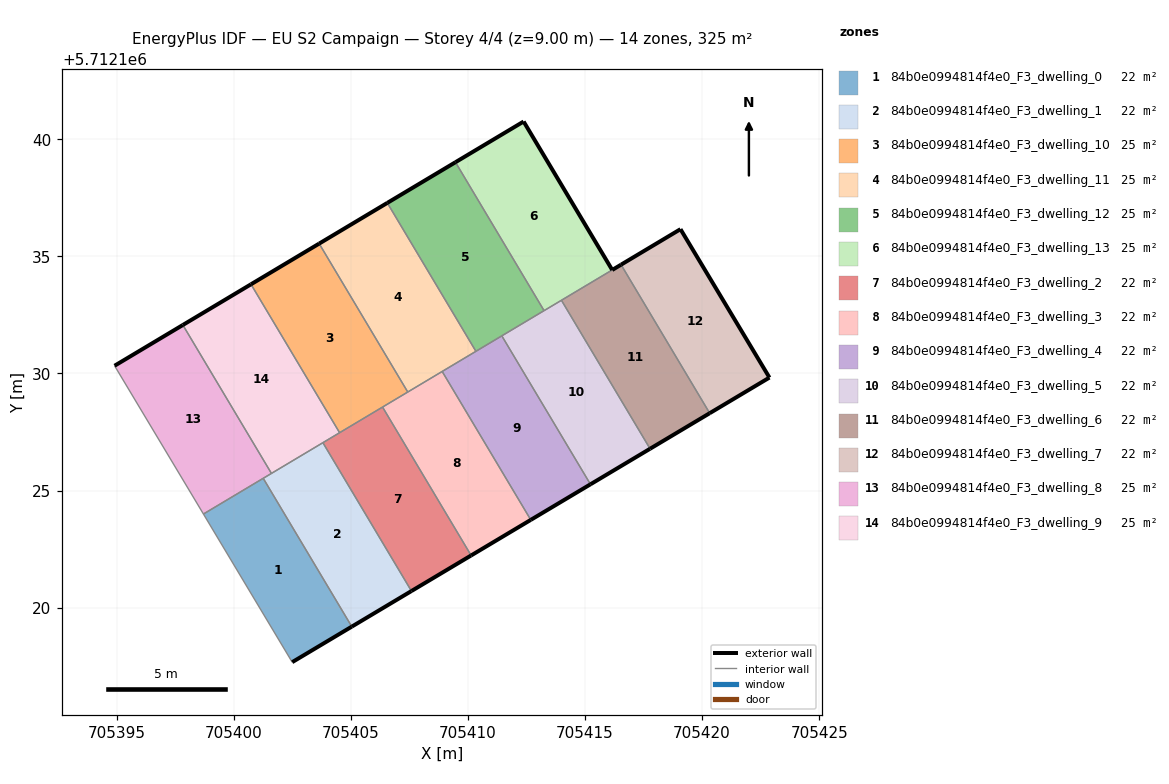
=== STOREY PLAN SPEC (per zone: floor XY polygon, exterior-wall plan segments, windows/doors) ===
zone 1: 84b0e0994814f4e0_F3_dwelling_0  (21.9 m²)
  floor: (705405.04, 5712119.19) (705401.26, 5712125.53) (705398.71, 5712124.00) (705402.50, 5712117.67)
  exterior wall: (705405.04, 5712119.19) – (705402.50, 5712117.67)  [3.0 m]
  interior walls: 3
zone 2: 84b0e0994814f4e0_F3_dwelling_1  (21.9 m²)
  floor: (705407.59, 5712120.71) (705403.81, 5712127.05) (705401.26, 5712125.53) (705405.04, 5712119.19)
  exterior wall: (705407.59, 5712120.71) – (705405.04, 5712119.19)  [3.0 m]
  interior walls: 4
zone 3: 84b0e0994814f4e0_F3_dwelling_10  (25.0 m²)
  floor: (705407.43, 5712129.21) (705403.65, 5712135.55) (705400.74, 5712133.81) (705404.52, 5712127.47)
  exterior wall: (705400.74, 5712133.81) – (705403.65, 5712135.55)  [3.4 m]
  interior walls: 4
zone 4: 84b0e0994814f4e0_F3_dwelling_11  (25.0 m²)
  floor: (705410.34, 5712130.95) (705406.56, 5712137.28) (705403.65, 5712135.55) (705407.43, 5712129.21)
  exterior wall: (705403.65, 5712135.55) – (705406.56, 5712137.28)  [3.4 m]
  interior walls: 4
zone 5: 84b0e0994814f4e0_F3_dwelling_12  (25.0 m²)
  floor: (705413.25, 5712132.68) (705409.47, 5712139.02) (705406.56, 5712137.28) (705410.34, 5712130.95)
  exterior wall: (705406.56, 5712137.28) – (705409.47, 5712139.02)  [3.4 m]
  interior walls: 4
zone 6: 84b0e0994814f4e0_F3_dwelling_13  (25.0 m²)
  floor: (705416.16, 5712134.42) (705412.38, 5712140.76) (705409.47, 5712139.02) (705413.25, 5712132.68)
  exterior wall: (705409.47, 5712139.02) – (705412.38, 5712140.76)  [3.4 m]
  exterior wall: (705412.38, 5712140.76) – (705416.16, 5712134.42)  [7.4 m]
  interior walls: 3
zone 7: 84b0e0994814f4e0_F3_dwelling_2  (21.9 m²)
  floor: (705410.14, 5712122.23) (705406.36, 5712128.57) (705403.81, 5712127.05) (705407.59, 5712120.71)
  exterior wall: (705410.14, 5712122.23) – (705407.59, 5712120.71)  [3.0 m]
  interior walls: 4
zone 8: 84b0e0994814f4e0_F3_dwelling_3  (21.9 m²)
  floor: (705412.69, 5712123.75) (705408.90, 5712130.09) (705406.36, 5712128.57) (705410.14, 5712122.23)
  exterior wall: (705412.69, 5712123.75) – (705410.14, 5712122.23)  [3.0 m]
  interior walls: 4
zone 9: 84b0e0994814f4e0_F3_dwelling_4  (21.9 m²)
  floor: (705415.23, 5712125.27) (705411.45, 5712131.61) (705408.90, 5712130.09) (705412.69, 5712123.75)
  exterior wall: (705415.23, 5712125.27) – (705412.69, 5712123.75)  [3.0 m]
  interior walls: 4
zone 10: 84b0e0994814f4e0_F3_dwelling_5  (21.9 m²)
  floor: (705417.78, 5712126.79) (705413.99, 5712133.13) (705411.45, 5712131.61) (705415.23, 5712125.27)
  exterior wall: (705417.78, 5712126.79) – (705415.23, 5712125.27)  [3.0 m]
  interior walls: 4
zone 11: 84b0e0994814f4e0_F3_dwelling_6  (21.9 m²)
  floor: (705420.32, 5712128.30) (705416.54, 5712134.65) (705413.99, 5712133.13) (705417.78, 5712126.79)
  exterior wall: (705420.32, 5712128.30) – (705417.78, 5712126.79)  [3.0 m]
  exterior wall: (705416.16, 5712134.42) – (705416.54, 5712134.65)  [0.4 m]
  interior walls: 3
zone 12: 84b0e0994814f4e0_F3_dwelling_7  (21.9 m²)
  floor: (705422.88, 5712129.83) (705419.08, 5712136.16) (705416.54, 5712134.65) (705420.32, 5712128.30)
  exterior wall: (705416.54, 5712134.65) – (705419.08, 5712136.16)  [3.0 m]
  exterior wall: (705419.08, 5712136.16) – (705422.88, 5712129.83)  [7.4 m]
  exterior wall: (705422.88, 5712129.83) – (705420.32, 5712128.30)  [3.0 m]
  interior walls: 1
zone 13: 84b0e0994814f4e0_F3_dwelling_8  (25.0 m²)
  floor: (705401.61, 5712125.73) (705397.83, 5712132.07) (705394.92, 5712130.33) (705398.71, 5712124.00)
  exterior wall: (705394.92, 5712130.33) – (705397.83, 5712132.07)  [3.4 m]
  interior walls: 4
zone 14: 84b0e0994814f4e0_F3_dwelling_9  (25.0 m²)
  floor: (705404.52, 5712127.47) (705400.74, 5712133.81) (705397.83, 5712132.07) (705401.61, 5712125.73)
  exterior wall: (705397.83, 5712132.07) – (705400.74, 5712133.81)  [3.4 m]
  interior walls: 4

=== DERIVED (storey summary) ===
Building: EU S2 Campaign
Storey: 4 of 4  (floor level z = 9.00 m)
Storey gross floor area: 325.2 m²
Zones on this storey: 14
  - 84b0e0994814f4e0_F3_dwelling_0: floor 21.9 m²; exterior wall 3.0 m (8.9 m²); WWR 0.0%
  - 84b0e0994814f4e0_F3_dwelling_1: floor 21.9 m²; exterior wall 3.0 m (8.9 m²); WWR 0.0%
  - 84b0e0994814f4e0_F3_dwelling_10: floor 25.0 m²; exterior wall 3.4 m (10.2 m²); WWR 0.0%
  - 84b0e0994814f4e0_F3_dwelling_11: floor 25.0 m²; exterior wall 3.4 m (10.2 m²); WWR 0.0%
  - 84b0e0994814f4e0_F3_dwelling_12: floor 25.0 m²; exterior wall 3.4 m (10.2 m²); WWR 0.0%
  - 84b0e0994814f4e0_F3_dwelling_13: floor 25.0 m²; exterior wall 10.8 m (32.3 m²); WWR 0.0%
  - 84b0e0994814f4e0_F3_dwelling_2: floor 21.9 m²; exterior wall 3.0 m (8.9 m²); WWR 0.0%
  - 84b0e0994814f4e0_F3_dwelling_3: floor 21.9 m²; exterior wall 3.0 m (8.9 m²); WWR 0.0%
  - 84b0e0994814f4e0_F3_dwelling_4: floor 21.9 m²; exterior wall 3.0 m (8.9 m²); WWR 0.0%
  - 84b0e0994814f4e0_F3_dwelling_5: floor 21.9 m²; exterior wall 3.0 m (8.9 m²); WWR 0.0%
  - 84b0e0994814f4e0_F3_dwelling_6: floor 21.9 m²; exterior wall 3.4 m (10.2 m²); WWR 0.0%
  - 84b0e0994814f4e0_F3_dwelling_7: floor 21.9 m²; exterior wall 13.3 m (39.9 m²); WWR 0.0%
  - 84b0e0994814f4e0_F3_dwelling_8: floor 25.0 m²; exterior wall 3.4 m (10.2 m²); WWR 0.0%
  - 84b0e0994814f4e0_F3_dwelling_9: floor 25.0 m²; exterior wall 3.4 m (10.2 m²); WWR 0.0%
Zone adjacency (shared interzone walls):
  - 84b0e0994814f4e0_F3_dwelling_0 ↔ 84b0e0994814f4e0_F3_dwelling_1
  - 84b0e0994814f4e0_F3_dwelling_0 ↔ 84b0e0994814f4e0_F3_dwelling_8
  - 84b0e0994814f4e0_F3_dwelling_1 ↔ 84b0e0994814f4e0_F3_dwelling_2
  - 84b0e0994814f4e0_F3_dwelling_1 ↔ 84b0e0994814f4e0_F3_dwelling_8
  - 84b0e0994814f4e0_F3_dwelling_1 ↔ 84b0e0994814f4e0_F3_dwelling_9
  - 84b0e0994814f4e0_F3_dwelling_10 ↔ 84b0e0994814f4e0_F3_dwelling_11
  - 84b0e0994814f4e0_F3_dwelling_10 ↔ 84b0e0994814f4e0_F3_dwelling_2
  - 84b0e0994814f4e0_F3_dwelling_10 ↔ 84b0e0994814f4e0_F3_dwelling_3
  - 84b0e0994814f4e0_F3_dwelling_10 ↔ 84b0e0994814f4e0_F3_dwelling_9
  - 84b0e0994814f4e0_F3_dwelling_11 ↔ 84b0e0994814f4e0_F3_dwelling_12
  - 84b0e0994814f4e0_F3_dwelling_11 ↔ 84b0e0994814f4e0_F3_dwelling_3
  - 84b0e0994814f4e0_F3_dwelling_11 ↔ 84b0e0994814f4e0_F3_dwelling_4
  - 84b0e0994814f4e0_F3_dwelling_12 ↔ 84b0e0994814f4e0_F3_dwelling_13
  - 84b0e0994814f4e0_F3_dwelling_12 ↔ 84b0e0994814f4e0_F3_dwelling_4
  - 84b0e0994814f4e0_F3_dwelling_12 ↔ 84b0e0994814f4e0_F3_dwelling_5
  - 84b0e0994814f4e0_F3_dwelling_13 ↔ 84b0e0994814f4e0_F3_dwelling_5
  - 84b0e0994814f4e0_F3_dwelling_13 ↔ 84b0e0994814f4e0_F3_dwelling_6
  - 84b0e0994814f4e0_F3_dwelling_2 ↔ 84b0e0994814f4e0_F3_dwelling_3
  - 84b0e0994814f4e0_F3_dwelling_2 ↔ 84b0e0994814f4e0_F3_dwelling_9
  - 84b0e0994814f4e0_F3_dwelling_3 ↔ 84b0e0994814f4e0_F3_dwelling_4
  - 84b0e0994814f4e0_F3_dwelling_4 ↔ 84b0e0994814f4e0_F3_dwelling_5
  - 84b0e0994814f4e0_F3_dwelling_5 ↔ 84b0e0994814f4e0_F3_dwelling_6
  - 84b0e0994814f4e0_F3_dwelling_6 ↔ 84b0e0994814f4e0_F3_dwelling_7
  - 84b0e0994814f4e0_F3_dwelling_8 ↔ 84b0e0994814f4e0_F3_dwelling_9